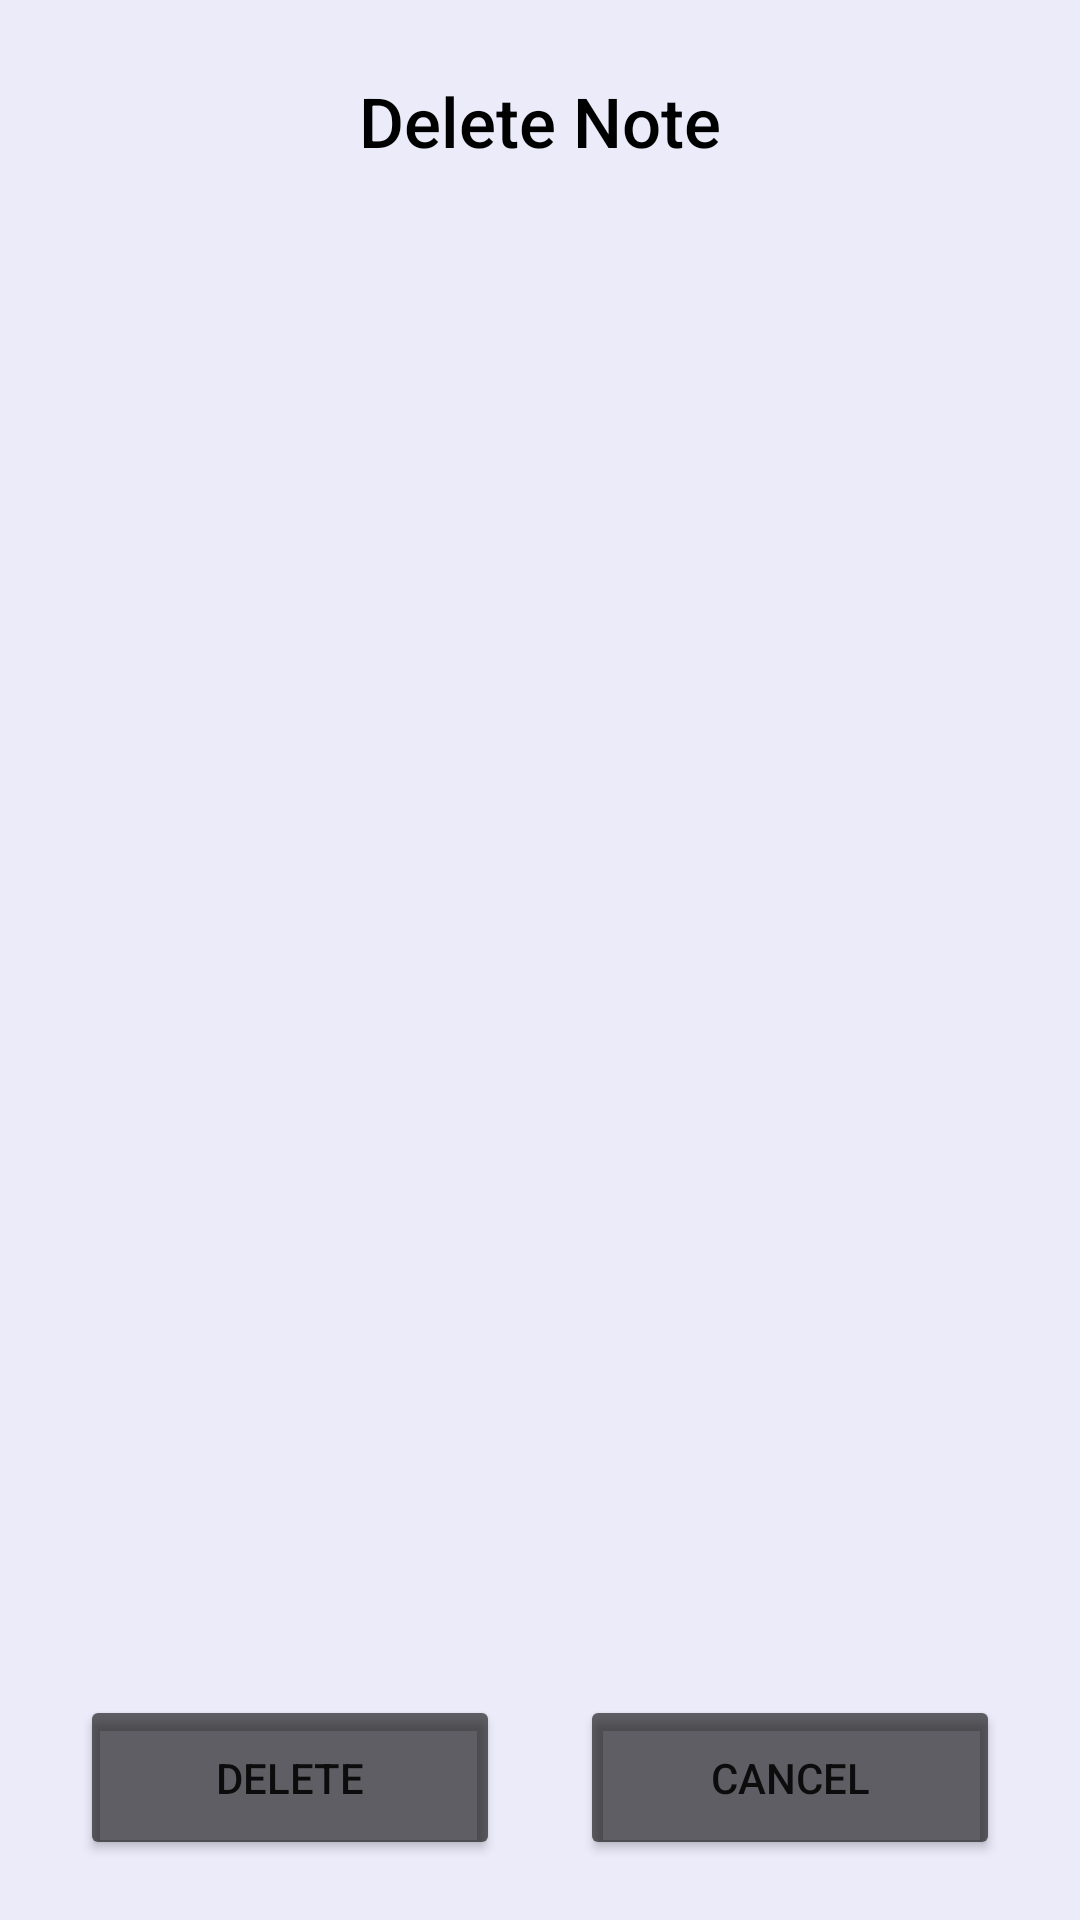

Here is an Android app screen rendered from its layout file. Give the layout XML and the strings, colors and styles it references.
<!-- AndroidManifest.xml: application theme Theme.TP1CM2021 -->
<!-- res/layout/delete_note_dialog.xml -->
<?xml version="1.0" encoding="utf-8"?>
<androidx.constraintlayout.widget.ConstraintLayout xmlns:android="http://schemas.android.com/apk/res/android"
    xmlns:app="http://schemas.android.com/apk/res-auto"
    xmlns:tools="http://schemas.android.com/tools"
    android:layout_width="match_parent"
    android:layout_height="match_parent"
    android:background="#EBEBFA">

    <TextView
        android:id="@+id/bigTextDelete"
        android:layout_width="wrap_content"
        android:layout_height="wrap_content"
        android:layout_marginTop="25dp"
        android:fontFamily="sans-serif-medium"
        android:text="@string/deleteNote"
        android:textColor="@color/black"
        android:textSize="@dimen/dialogTitle"
        app:layout_constraintEnd_toEndOf="parent"
        app:layout_constraintHorizontal_bias="0.5"
        app:layout_constraintStart_toStartOf="parent"
        app:layout_constraintTop_toTopOf="parent" />

    <TextView
        android:id="@+id/textDelete"
        android:layout_width="312dp"
        android:layout_height="96dp"
        android:layout_marginTop="30dp"
        android:layout_marginBottom="80dp"
        android:fontFamily="sans-serif-light"
        android:textColor="@color/black"
        android:textSize="@dimen/loginBtnTextSize"
        app:layout_constraintBottom_toBottomOf="parent"
        app:layout_constraintEnd_toEndOf="parent"
        app:layout_constraintHorizontal_bias="0.5"
        app:layout_constraintStart_toStartOf="parent"
        app:layout_constraintTop_toBottomOf="@+id/bigTextDelete" />

    <Button
        android:id="@+id/deleteBtnDelete"
        android:layout_width="@dimen/smallBtnWidth"
        android:layout_height="@dimen/btnHeight"
        android:layout_marginBottom="20dp"
        android:text="@string/delete"
        app:backgroundTint="@color/material_on_background_emphasis_medium"
        app:layout_constraintBottom_toBottomOf="parent"
        app:layout_constraintEnd_toStartOf="@+id/cancelBtnDelete"
        app:layout_constraintHorizontal_bias="0.5"
        app:layout_constraintStart_toStartOf="parent" />

    <Button
        android:id="@+id/cancelBtnDelete"
        android:layout_width="@dimen/smallBtnWidth"
        android:layout_height="@dimen/btnHeight"
        android:layout_marginBottom="20dp"
        android:text="@string/cancel"
        app:backgroundTint="@color/material_on_background_emphasis_medium"
        app:layout_constraintBottom_toBottomOf="parent"
        app:layout_constraintEnd_toEndOf="parent"
        app:layout_constraintHorizontal_bias="0.5"
        app:layout_constraintStart_toEndOf="@+id/deleteBtnDelete" />

    <TextView
        android:id="@+id/idDelete"
        android:layout_width="wrap_content"
        android:layout_height="wrap_content"
        android:text="TextView"
        android:visibility="gone"
        app:layout_constraintStart_toStartOf="parent"
        app:layout_constraintTop_toTopOf="parent" />
</androidx.constraintlayout.widget.ConstraintLayout>
<!-- resources referenced by this layout -->
<resources>
  <color name="black">#FF000000</color>
  <dimen name="btnHeight">55dp</dimen>
  <dimen name="dialogTitle">23dp</dimen>
  <dimen name="loginBtnTextSize">17dp</dimen>
  <dimen name="smallBtnWidth">140dp</dimen>
  <string name="cancel">Cancel</string>
  <string name="delete">Delete</string>
  <string name="deleteNote">Delete Note</string>
  <style name="Theme.TP1CM2021" parent="Theme.MaterialComponents.DayNight.DarkActionBar">
          
          <item name="colorPrimary">#FF333333</item>
          <item name="colorPrimaryVariant">#FF222222</item>
          <item name="colorOnPrimary">@color/white</item>
          
          <item name="colorSecondary">#FF111111</item>
          <item name="colorSecondaryVariant">@color/teal_700</item>
          <item name="colorOnSecondary">@color/black</item>
          
          <item name="android:statusBarColor" tools:targetApi="l">?attr/colorPrimaryVariant</item>
          
      </style>
  <color name="white">#FFFFFFFF</color>
  <color name="teal_700">#FF018786</color>
</resources>
